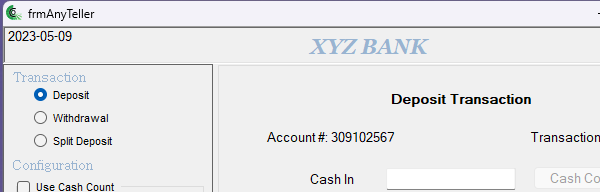
Task: 메모장에 Copy/Paste 테스트
Workflow: aniteller

Step 1: Attach Window 'anytellerdemo.exe  frmA...' on 'frmAnyTeller' (anytellerdemo.exe)

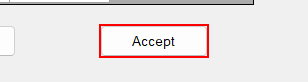
Step 2: click on 'btnDepositAccept'
